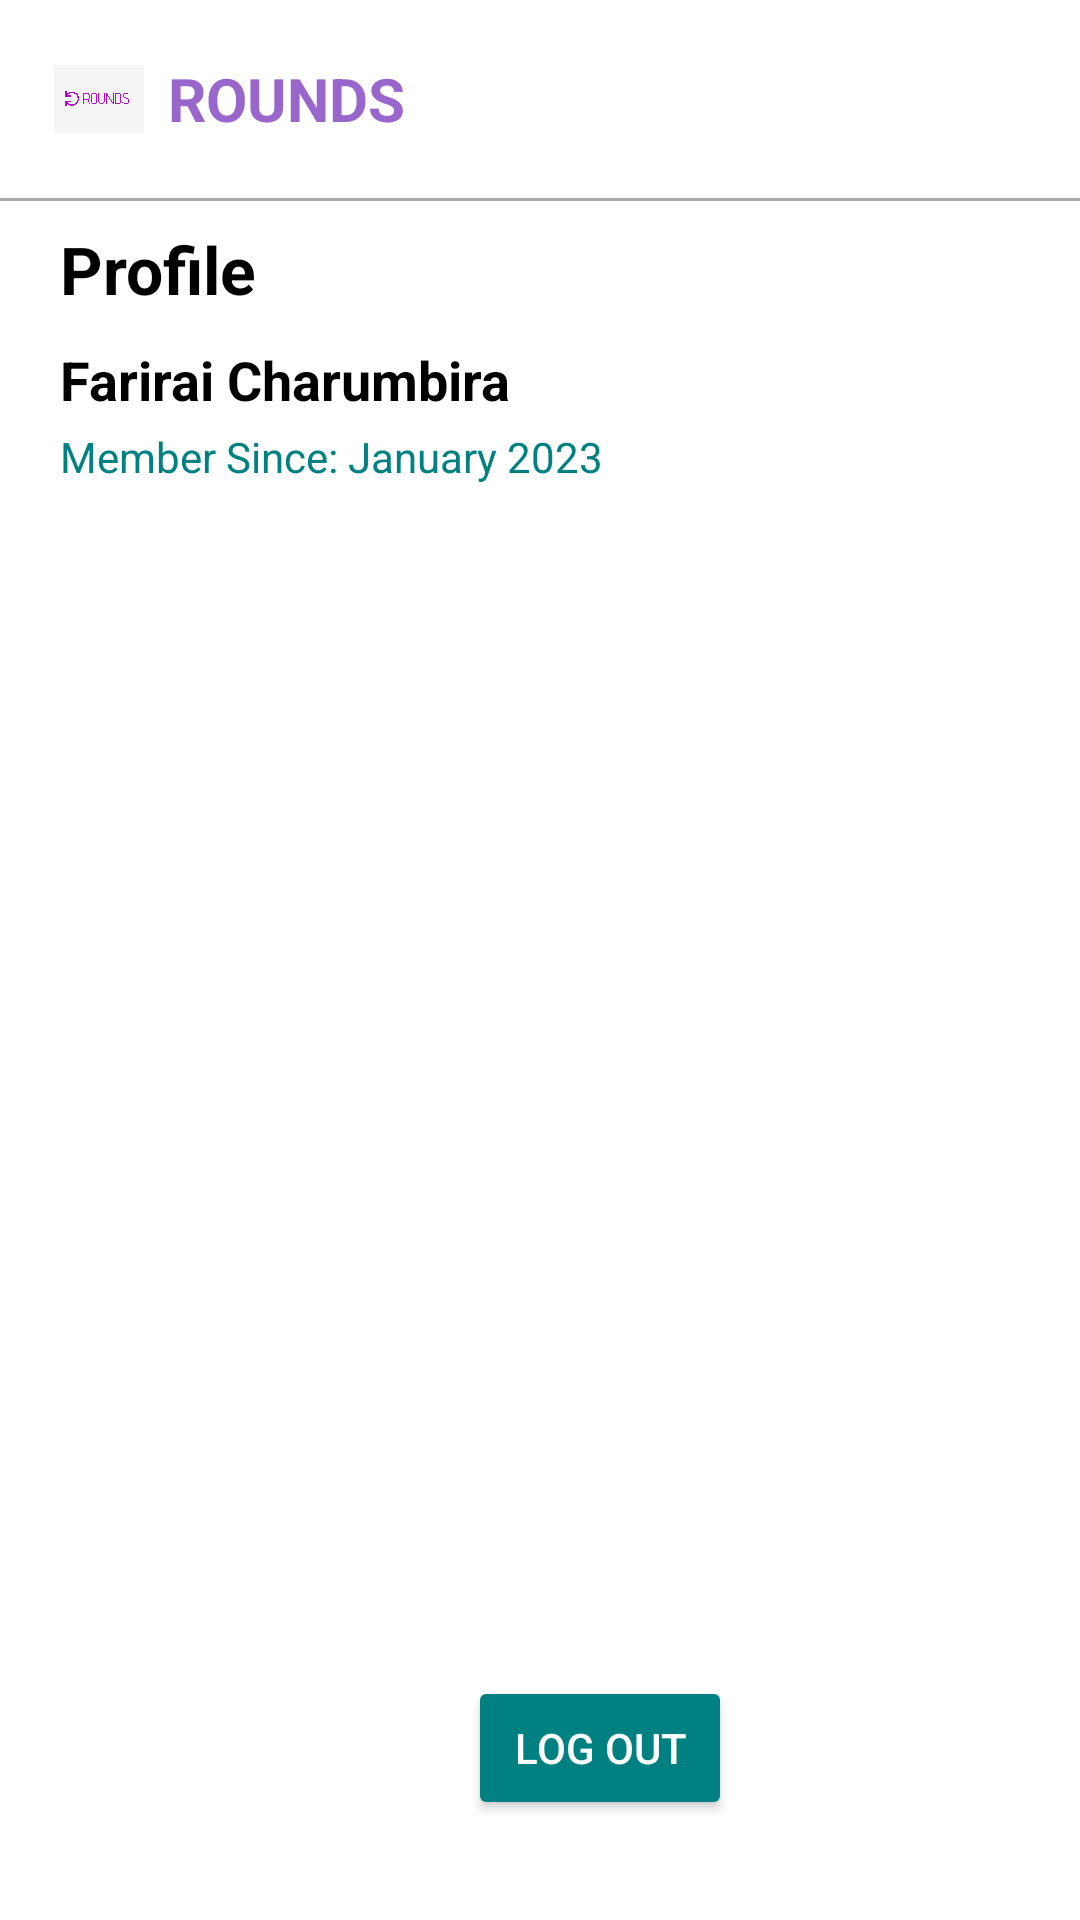

Here is an Android app screen rendered from its layout file. Give the layout XML and the strings, colors and styles it references.
<!-- AndroidManifest.xml: application theme Theme.Rounds_FYP -->
<!-- res/layout/fragment_profile_page.xml -->
<?xml version="1.0" encoding="utf-8"?>
<androidx.constraintlayout.widget.ConstraintLayout
    xmlns:android="http://schemas.android.com/apk/res/android"
    xmlns:app="http://schemas.android.com/apk/res-auto"
    xmlns:tools="http://schemas.android.com/tools"
    android:layout_width="match_parent"
    android:layout_height="match_parent"
    android:background="@android:color/white">

    
    <LinearLayout
        android:id="@+id/logoSection"
        android:layout_width="match_parent"
        android:layout_height="wrap_content"
        android:orientation="horizontal"
        android:gravity="center_vertical"
        android:padding="18dp"
        app:layout_constraintTop_toTopOf="parent"
        app:layout_constraintStart_toStartOf="parent"
        app:layout_constraintEnd_toEndOf="parent">

        <ImageView
            android:id="@+id/imageView"
            android:layout_width="30dp"
            android:layout_height="30dp"
            android:src="@drawable/rounds_logo" />

        <TextView
            android:layout_width="wrap_content"
            android:layout_height="wrap_content"
            android:text="ROUNDS"
            android:textSize="20sp"
            android:textStyle="bold"
            android:textColor="@color/dark_purple"
            android:paddingStart="8dp" />
    </LinearLayout>

    
    <View
        android:id="@+id/divider"
        android:layout_width="match_parent"
        android:layout_height="1dp"
        android:background="@android:color/darker_gray"
        app:layout_constraintEnd_toEndOf="parent"
        app:layout_constraintStart_toStartOf="parent"
        app:layout_constraintTop_toBottomOf="@id/logoSection" />


    

    

    <TextView
        android:id="@+id/profileHeading"
        android:layout_width="wrap_content"
        android:layout_height="wrap_content"
        android:layout_marginStart="20dp"
        android:layout_marginTop="8dp"
        android:text="Profile"
        android:textColor="@android:color/black"
        android:textSize="22sp"
        android:textStyle="bold"
        app:layout_constraintStart_toStartOf="parent"
        app:layout_constraintTop_toBottomOf="@+id/divider" />

    <TextView
        android:id="@+id/userName"
        android:layout_width="wrap_content"
        android:layout_height="wrap_content"
        android:text="Farirai Charumbira"
        android:textSize="18sp"
        android:textColor="@android:color/black"
        android:textStyle="bold"
        android:layout_marginTop="10dp"
        app:layout_constraintTop_toBottomOf="@id/profileHeading"
        app:layout_constraintStart_toStartOf="parent"
        android:layout_marginStart="20dp"/>

    
    <TextView
        android:id="@+id/memberSince"
        android:layout_width="wrap_content"
        android:layout_height="wrap_content"
        android:text="Member Since: January 2023"
        android:textSize="14sp"
        android:textColor="@color/turquoise"
        android:layout_marginTop="4dp"
        app:layout_constraintTop_toBottomOf="@id/userName"
        app:layout_constraintStart_toStartOf="parent"
        android:layout_marginStart="20dp"/>

    

    <ListView
        android:id="@+id/profileOptionsList"
        android:layout_width="415dp"
        android:layout_height="337dp"
        android:layout_marginTop="16dp"
        android:divider="@android:color/darker_gray"
        android:dividerHeight="1dp"
        android:padding="8dp"
        app:layout_constraintEnd_toEndOf="parent"
        app:layout_constraintStart_toStartOf="parent"
        app:layout_constraintTop_toBottomOf="@id/memberSince" />

    <Button
        android:id="@+id/btnLogout"
        android:layout_width="wrap_content"
        android:layout_height="wrap_content"
        android:layout_gravity="center"
        android:layout_marginStart="156dp"
        android:layout_marginTop="44dp"
        android:backgroundTint="@color/turquoise"
        android:text="Log Out"
        android:textColor="@android:color/white"
        app:layout_constraintStart_toStartOf="parent"
        app:layout_constraintTop_toBottomOf="@+id/profileOptionsList" />


</androidx.constraintlayout.widget.ConstraintLayout>
<!-- resources referenced by this layout -->
<resources>
  <color name="dark_purple">#9966CC</color>
  <color name="turquoise">#008080</color>
  <!-- drawable rounds_logo: png bitmap (drawable, 21168 bytes) -->
  <style name="Theme.Rounds_FYP" parent="Theme.MaterialComponents.DayNight.NoActionBar">
  
          <item name="colorPrimary">@color/dark_purple</item>
          <item name="colorPrimaryVariant">@color/light_purple</item>
          <item name="colorOnPrimary">@android:color/white</item>
  
          <item name="colorSecondary">@color/turquoise</item>
          <item name="colorOnSecondary">@android:color/white</item>
  
          <item name="textInputStyle">@style/Widget.MaterialComponents.TextInputLayout.OutlinedBox</item>
          <item name="materialButtonStyle">@style/Widget.MaterialComponents.Button</item>
      </style>
  <color name="light_purple">#C8A2C8</color>
</resources>
